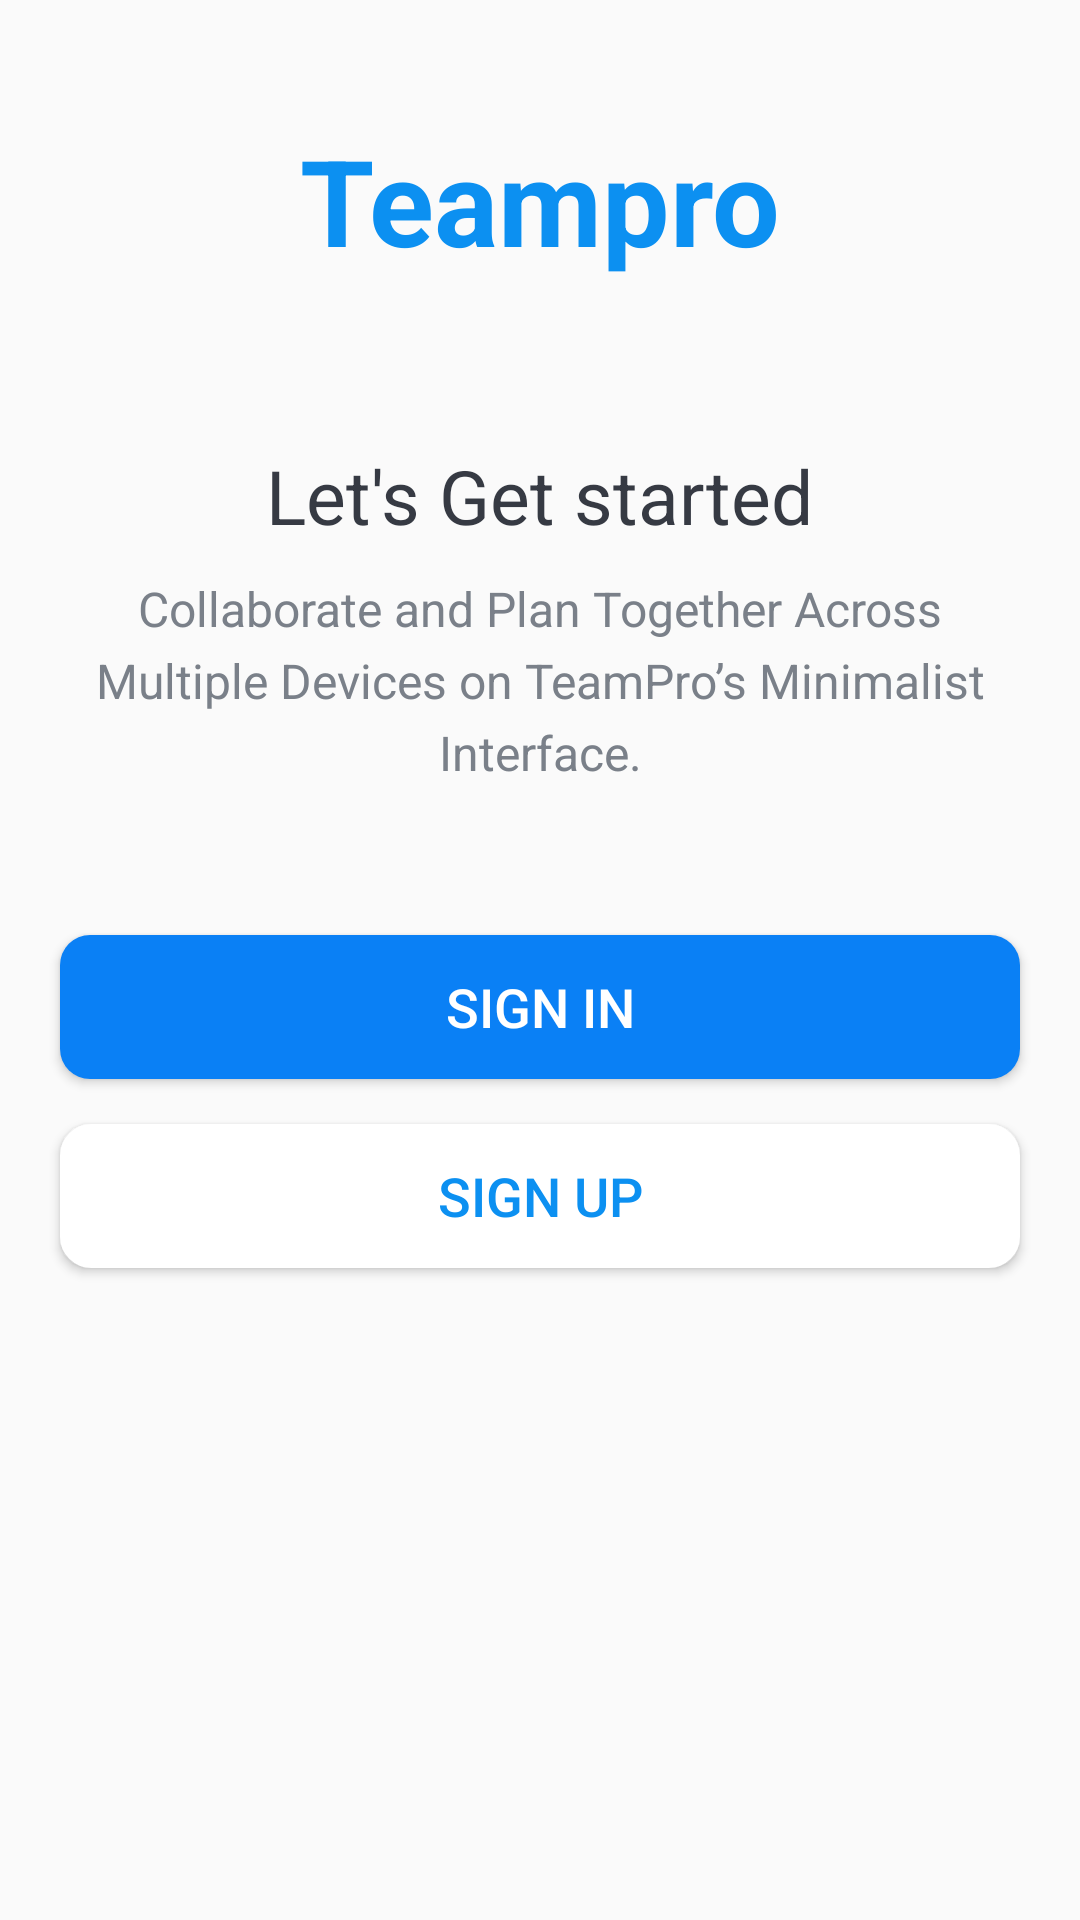

Reconstruct the res/layout file that produces this screen, plus the resources it refers to.
<!-- AndroidManifest.xml: activity theme AppTheme.NoActionBar -->
<!-- res/layout/activity_intro.xml -->
<?xml version="1.0" encoding="utf-8"?>
<LinearLayout xmlns:android="http://schemas.android.com/apk/res/android"
    xmlns:tools="http://schemas.android.com/tools"
    android:layout_width="match_parent"
    android:layout_height="match_parent"
    android:background="@drawable/intro_background"
    android:gravity="center_horizontal"
    android:orientation="vertical"
    tools:context=".activities.IntroActivity">

    <TextView
        android:id="@+id/tv_app_name_intro"
        android:layout_width="wrap_content"
        android:layout_height="wrap_content"
        android:layout_marginTop="@dimen/intro_screen_title_text_marginTop"
        android:text="@string/app_name"
        android:textColor="@color/colorAccent"
        android:textSize="@dimen/intro_screen_title_text_size"
        android:textStyle="bold" />

    <ImageView
        android:layout_width="wrap_content"
        android:layout_height="wrap_content"
        android:layout_marginTop="@dimen/intro_screen_image_marginTop"
        android:contentDescription="@string/image_contentDescription"
        android:src="@drawable/ic_task_image" />

    <TextView
        android:layout_width="wrap_content"
        android:layout_height="wrap_content"
        android:layout_marginTop="@dimen/lets_get_started_text_marginTop"
        android:text="@string/let_s_get_started_text"
        android:textColor="@color/primary_text_color"
        android:textSize="@dimen/lets_get_started_text_size" />

    <TextView
        android:layout_width="match_parent"
        android:layout_height="wrap_content"
        android:layout_marginStart="@dimen/intro_text_marginStartEnd"
        android:layout_marginTop="@dimen/intro_text_marginTop"
        android:layout_marginEnd="@dimen/intro_text_marginStartEnd"
        android:gravity="center"
        android:lineSpacingExtra="@dimen/intro_text_line_spacing_extra"
        android:text="@string/intro_text_description"
        android:textColor="@color/secondary_text_color"
        android:textSize="@dimen/intro_text_size" />

    
    <Button
        android:id="@+id/btn_sign_in_intro"
        android:layout_width="match_parent"
        android:layout_height="wrap_content"
        android:layout_gravity="center"
        android:layout_marginStart="@dimen/btn_marginStartEnd"
        android:layout_marginTop="@dimen/intro_screen_sign_in_btn_marginTop"
        android:layout_marginEnd="@dimen/btn_marginStartEnd"
        android:background="@drawable/shape_button_rounded"
        android:backgroundTint="#0A80F5"
        android:foreground="?attr/selectableItemBackground"
        android:gravity="center"
        android:paddingTop="@dimen/btn_paddingTopBottom"
        android:paddingBottom="@dimen/btn_paddingTopBottom"
        android:text="@string/sign_in"
        android:textColor="@android:color/white"
        android:textSize="@dimen/btn_text_size" />

    <Button
        android:id="@+id/btn_sign_up_intro"
        android:layout_width="match_parent"
        android:layout_height="wrap_content"
        android:layout_gravity="center"
        android:layout_marginStart="@dimen/btn_marginStartEnd"
        android:layout_marginTop="@dimen/intro_screen_sign_up_btn_marginTop"
        android:layout_marginEnd="@dimen/btn_marginStartEnd"
        android:background="@drawable/white_border_shape_button_rounded"
        android:backgroundTint="@android:color/white"
        android:foreground="?attr/selectableItemBackground"
        android:gravity="center"
        android:paddingTop="@dimen/btn_paddingTopBottom"
        android:paddingBottom="@dimen/btn_paddingTopBottom"
        android:text="@string/sign_up"
        android:textColor="@color/colorAccent"
        android:textSize="@dimen/btn_text_size" />
</LinearLayout>
<!-- resources referenced by this layout -->
<resources>
  <color name="colorAccent">#0C90F1</color>
  <color name="primary_text_color">#363A43</color>
  <color name="secondary_text_color">#7A8089</color>
  <dimen name="btn_marginStartEnd">20dp</dimen>
  <dimen name="btn_paddingTopBottom">8dp</dimen>
  <dimen name="btn_text_size">18sp</dimen>
  <dimen name="intro_screen_image_marginTop">30dp</dimen>
  <dimen name="intro_screen_sign_in_btn_marginTop">50dp</dimen>
  <dimen name="intro_screen_sign_up_btn_marginTop">15dp</dimen>
  <dimen name="intro_screen_title_text_marginTop">40dp</dimen>
  <dimen name="intro_screen_title_text_size">40sp</dimen>
  <dimen name="intro_text_line_spacing_extra">5dp</dimen>
  <dimen name="intro_text_marginStartEnd">20dp</dimen>
  <dimen name="intro_text_marginTop">10dp</dimen>
  <dimen name="intro_text_size">16sp</dimen>
  <dimen name="lets_get_started_text_marginTop">25dp</dimen>
  <dimen name="lets_get_started_text_size">25sp</dimen>
  <!-- drawable shape_button_rounded (drawable) -->
  <?xml version="1.0" encoding="utf-8"?>
  <shape xmlns:android="http://schemas.android.com/apk/res/android"
      android:shape="rectangle">
      <gradient android:angle="360" android:endColor="#0A80F5"
          android:startColor="#0BCCEB" android:type="linear"/>
      <corners android:radius="10dp"/>
  </shape>
  <!-- drawable white_border_shape_button_rounded (drawable) -->
  <?xml version="1.0" encoding="utf-8"?>
  <shape xmlns:android="http://schemas.android.com/apk/res/android"
      android:shape="rectangle">
      <stroke android:color="#0C90F1"
          android:width="1dp"/>
      <solid android:color="@android:color/white"/>
      <corners android:radius="10dp"/>
  </shape>
  <string name="app_name">Teampro</string>
  <string name="image_contentDescription">image</string>
  <string name="intro_text_description">Collaborate and Plan Together Across Multiple Devices on TeamPro’s Minimalist Interface.</string>
  <string name="let_s_get_started_text">Let\'s Get started</string>
  <string name="sign_in">SIGN IN</string>
  <string name="sign_up">SIGN UP</string>
  <style name="AppTheme.NoActionBar">
          <item name="windowActionBar">false</item>
          <item name="windowNoTitle">true</item>
      </style>
</resources>
